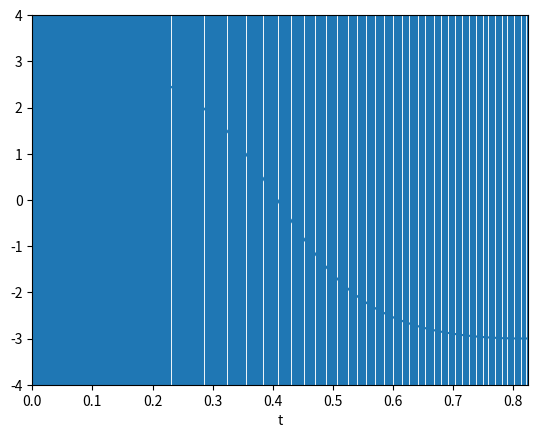

The matplotlib source for this figure:
from math import sin,pi
from numpy import array,arange, copy,abs,sqrt
import matplotlib.pyplot as plt
g=9.81
l=0.1
om0=sqrt(g/l)
f=om0/(2.e0*pi)
T=1./f
#print(T)

#Same old equation of poin
def f(r,t):
    theta = r[0]
    omega = r[1]
    ftheta = omega
    fomega = -(g/l)*sin(theta)
    return array([ftheta,fomega],float)
#Initial values and initial step size
a = 0.0
b = T*2.5
N = 1000
h0 = (b-a)/N
h=h0
i=0
t=a
delta=1.e-6

#points
thetapoints = []
omegapoints = []
tpoints=[]
dxarr=[] #error array

#arrays for different guesses
r = array([3.0,0.0],float)
r1= copy(r)
r2= copy(r)

#grab first value
thetapoints.append(r[0])
omegapoints.append(r[1])
tpoints.append(t)
dxarr.append(0)

while t<b: #condition on time
	i+=1 #increment to count steps
	#RK4 used throughout
	#One large step
	k1 = 2.*h*f(r,t)
	k2 = 2.*h*f(r+0.5*k1,t+h)
	k3 = 2.*h*f(r+0.5*k2,t+h)
	k4 = 2.*h*f(r+k3,t+2*h)
	r1 += (k1+2*k2+2*k3+k4)/6
	# Two small steps
	
	k1 = h*f(r,t)
	k2 = h*f(r+0.5*k1,t+0.5*h)
	k3 = h*f(r+0.5*k2,t+0.5*h)
	k4 = h*f(r+k3,t+h)
	r2 += (k1+2*k2+2*k3+k4)/6
	
	k1 = h*f(r2,t)
	k2 = h*f(r2+0.5*k1,t+0.5*h)
	k3 = h*f(r2+0.5*k2,t+0.5*h)
	k4 = h*f(r2+k3,t+h)
	r2 += (k1+2*k2+2*k3+k4)/6

	#Calculate rho value and assess error
	dx=r1[0]-r2[0]
	rho=30.*h*delta/abs(dx)
#	print(t,rho,delta,h,dx,r1[0],r2[0])
	#adjust step size
	if rho>=1.0:
		t+=2*h
		h*=min(rho**0.25,1.001)
		r=r2
		thetapoints.append(r[0])
		omegapoints.append(r[1])
		tpoints.append(t)
		dxarr.append(dx)
	else:
		h*=rho**0.25

#make a nice plot
print(i,max(abs(dxarr)))
#plt.figure(2)
tsparse=tpoints[::]
	
plt.plot(tpoints,thetapoints)
for t in tsparse:
	plt.axvline(x=t)
plt.xlabel("t")
plt.xlim([0,1.3*T])
plt.ylim([-4,4])
plt.ion()
plt.show()
